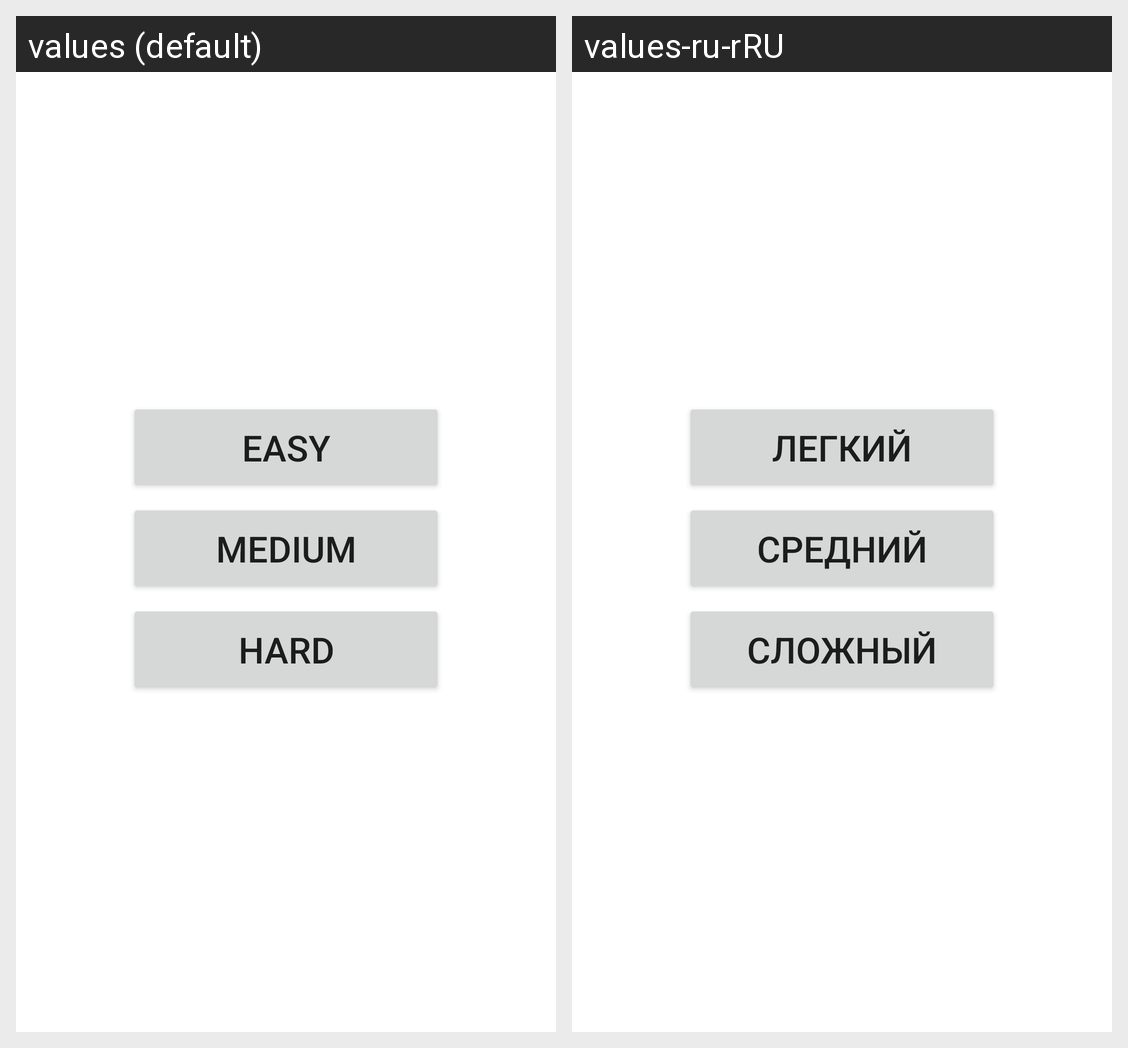

Locale-by-locale string values for the Android screen shown in this grid:
Android screen res/layout/fragment_title.xml rendered under 2 locales, left to right: values (default), values-ru-rRU. Device: Nexus 5 (rendered at 1080×1920; each locale shown at half size, 540×960, under a caption strip naming it); theme Theme.Sapper.
Strings drawn on this screen, with the default value and each locale's value (text and hints the layout hard-codes, and strings that could not be matched under every locale, appear in the picture but are not listed):

easy
  values: Easy
  values-ru-rRU: Легкий

medium
  values: Medium
  values-ru-rRU: Средний

hard
  values: Hard
  values-ru-rRU: Сложный
